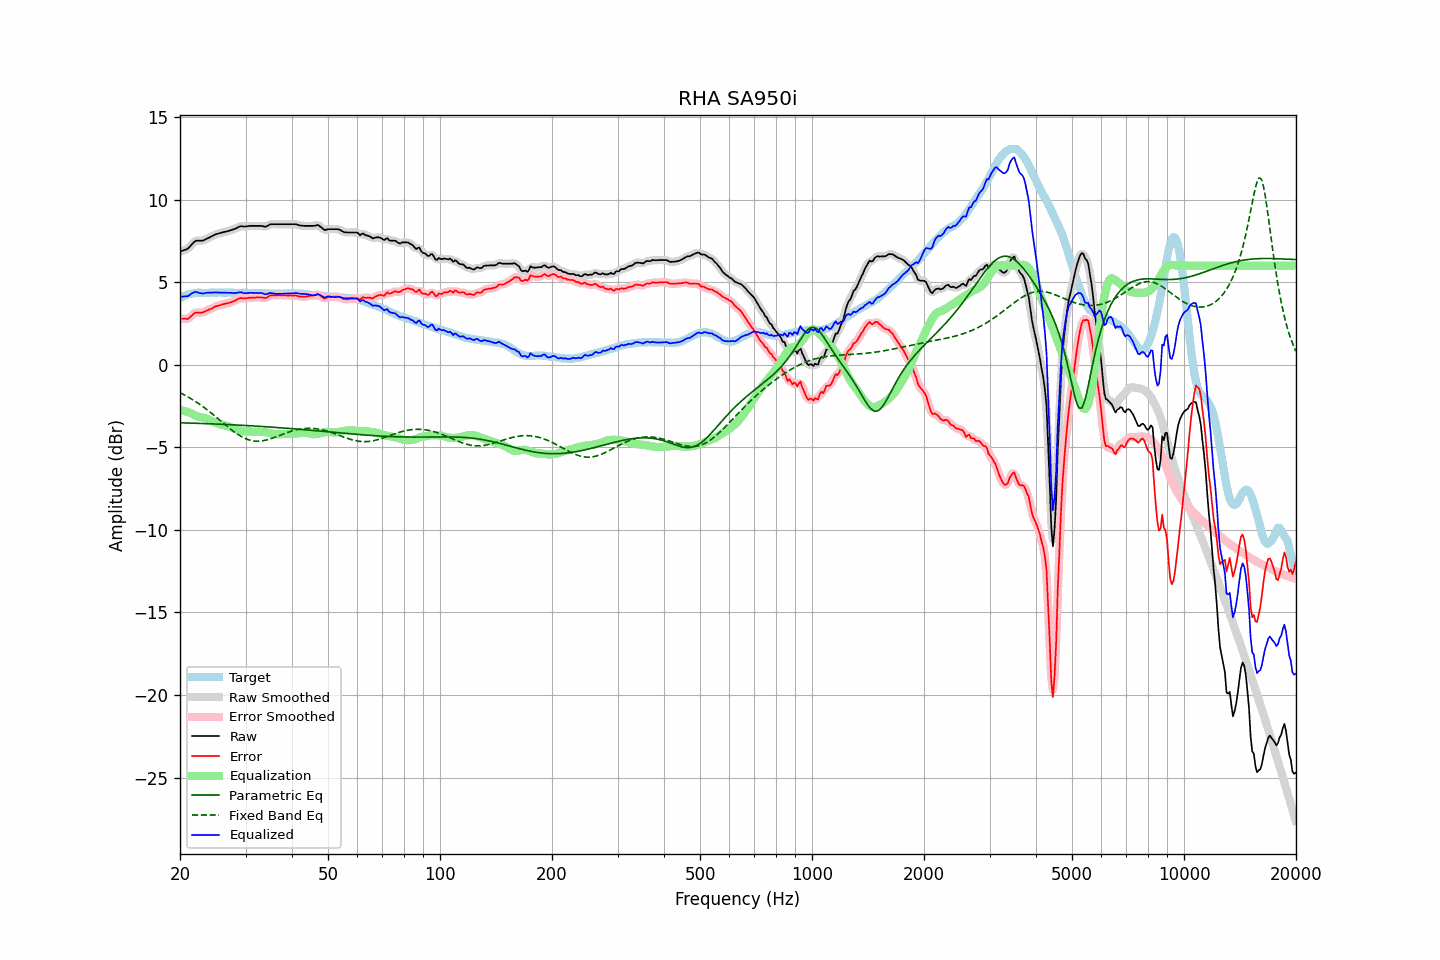

Values plotted in this chart, from the file beside it:
frequency, raw, error, smoothed, error_smoothed, equalization, parametric_eq, fixed_band_eq, equalized_raw, equalized_smoothed, target
20.00, 6.84, 2.80, 6.84, 2.81, -2.73, -3.52, -1.69, 4.11, 4.11, 4.04
20.20, 6.88, 2.79, 6.87, 2.78, -2.76, -3.52, -1.74, 4.12, 4.11, 4.09
20.40, 6.92, 2.78, 6.90, 2.77, -2.79, -3.52, -1.79, 4.13, 4.12, 4.14
20.61, 6.95, 2.79, 6.95, 2.77, -2.82, -3.52, -1.84, 4.14, 4.13, 4.17
20.81, 6.99, 2.77, 6.99, 2.77, -2.85, -3.53, -1.90, 4.14, 4.14, 4.22
21.02, 7.04, 2.78, 7.05, 2.80, -2.88, -3.53, -1.95, 4.16, 4.17, 4.26
21.23, 7.14, 2.86, 7.13, 2.86, -2.91, -3.53, -2.01, 4.22, 4.22, 4.28
21.44, 7.25, 2.95, 7.24, 2.94, -2.95, -3.54, -2.07, 4.30, 4.29, 4.30
21.66, 7.34, 3.03, 7.35, 3.04, -3.00, -3.54, -2.12, 4.34, 4.35, 4.32
21.87, 7.45, 3.12, 7.44, 3.11, -3.05, -3.54, -2.19, 4.40, 4.39, 4.33
22.09, 7.51, 3.16, 7.49, 3.15, -3.09, -3.55, -2.25, 4.41, 4.40, 4.35
22.31, 7.51, 3.15, 7.51, 3.16, -3.13, -3.55, -2.31, 4.37, 4.38, 4.36
22.54, 7.51, 3.15, 7.51, 3.15, -3.16, -3.55, -2.38, 4.34, 4.35, 4.36
22.76, 7.51, 3.15, 7.50, 3.15, -3.18, -3.56, -2.45, 4.32, 4.32, 4.35
22.99, 7.51, 3.16, 7.52, 3.17, -3.20, -3.56, -2.52, 4.30, 4.32, 4.34
23.22, 7.55, 3.20, 7.55, 3.20, -3.22, -3.56, -2.59, 4.32, 4.33, 4.34
23.45, 7.60, 3.25, 7.59, 3.25, -3.25, -3.57, -2.66, 4.35, 4.34, 4.34
23.69, 7.64, 3.29, 7.64, 3.29, -3.29, -3.57, -2.74, 4.36, 4.36, 4.35
23.92, 7.69, 3.33, 7.69, 3.33, -3.33, -3.58, -2.81, 4.36, 4.36, 4.35
24.16, 7.74, 3.37, 7.74, 3.37, -3.38, -3.58, -2.89, 4.36, 4.36, 4.36
24.40, 7.79, 3.41, 7.79, 3.42, -3.42, -3.58, -2.97, 4.36, 4.36, 4.37
24.65, 7.84, 3.47, 7.84, 3.47, -3.47, -3.59, -3.05, 4.37, 4.37, 4.36
24.89, 7.89, 3.52, 7.88, 3.52, -3.51, -3.59, -3.13, 4.38, 4.37, 4.36
25.14, 7.92, 3.56, 7.92, 3.55, -3.54, -3.60, -3.21, 4.37, 4.37, 4.36
25.39, 7.95, 3.58, 7.95, 3.58, -3.58, -3.60, -3.29, 4.37, 4.37, 4.37
25.65, 7.98, 3.61, 7.97, 3.61, -3.61, -3.60, -3.38, 4.37, 4.36, 4.37
25.91, 8.00, 3.64, 8.00, 3.64, -3.64, -3.61, -3.46, 4.36, 4.36, 4.36
26.16, 8.03, 3.67, 8.02, 3.66, -3.66, -3.61, -3.54, 4.37, 4.36, 4.36
26.43, 8.05, 3.69, 8.04, 3.69, -3.68, -3.62, -3.62, 4.36, 4.36, 4.36
26.69, 8.07, 3.71, 8.07, 3.71, -3.71, -3.62, -3.70, 4.36, 4.36, 4.36
26.96, 8.10, 3.73, 8.09, 3.73, -3.73, -3.63, -3.78, 4.36, 4.36, 4.37
27.23, 8.13, 3.76, 8.12, 3.76, -3.77, -3.63, -3.86, 4.36, 4.36, 4.37
27.50, 8.16, 3.79, 8.15, 3.79, -3.80, -3.64, -3.94, 4.35, 4.35, 4.37
27.77, 8.19, 3.83, 8.18, 3.83, -3.84, -3.64, -4.01, 4.34, 4.34, 4.35
28.05, 8.22, 3.86, 8.22, 3.87, -3.88, -3.65, -4.09, 4.33, 4.34, 4.35
28.33, 8.27, 3.92, 8.27, 3.92, -3.92, -3.65, -4.15, 4.35, 4.35, 4.34
28.62, 8.31, 3.97, 8.32, 3.97, -3.95, -3.66, -4.22, 4.36, 4.36, 4.34
28.90, 8.37, 4.01, 8.36, 4.01, -3.98, -3.66, -4.28, 4.38, 4.38, 4.35
29.19, 8.39, 4.05, 8.38, 4.03, -4.00, -3.67, -4.34, 4.38, 4.37, 4.34
29.48, 8.38, 4.02, 8.38, 4.03, -4.02, -3.67, -4.39, 4.35, 4.36, 4.36
29.78, 8.37, 4.02, 8.37, 4.02, -4.03, -3.68, -4.44, 4.33, 4.34, 4.35
30.08, 8.37, 4.01, 8.37, 4.02, -4.04, -3.68, -4.48, 4.32, 4.33, 4.36
30.38, 8.39, 4.04, 8.38, 4.03, -4.05, -3.69, -4.52, 4.34, 4.34, 4.35
30.68, 8.40, 4.05, 8.39, 4.05, -4.05, -3.69, -4.55, 4.35, 4.35, 4.35
30.99, 8.41, 4.06, 8.40, 4.06, -4.05, -3.70, -4.58, 4.35, 4.35, 4.34
31.30, 8.41, 4.06, 8.41, 4.06, -4.06, -3.70, -4.60, 4.35, 4.35, 4.34
31.61, 8.41, 4.06, 8.41, 4.07, -4.06, -3.71, -4.62, 4.34, 4.34, 4.34
31.93, 8.41, 4.07, 8.41, 4.07, -4.07, -3.72, -4.63, 4.34, 4.34, 4.34
32.24, 8.41, 4.08, 8.41, 4.07, -4.06, -3.72, -4.63, 4.34, 4.34, 4.33
32.57, 8.41, 4.07, 8.41, 4.07, -4.06, -3.73, -4.63, 4.35, 4.35, 4.34
32.89, 8.41, 4.07, 8.40, 4.07, -4.06, -3.73, -4.63, 4.35, 4.35, 4.34
33.22, 8.40, 4.07, 8.39, 4.06, -4.06, -3.74, -4.61, 4.33, 4.33, 4.32
33.55, 8.38, 4.05, 8.37, 4.05, -4.07, -3.75, -4.60, 4.30, 4.30, 4.32
33.89, 8.36, 4.04, 8.37, 4.05, -4.09, -3.75, -4.58, 4.27, 4.28, 4.31
34.23, 8.39, 4.07, 8.39, 4.08, -4.11, -3.76, -4.55, 4.28, 4.29, 4.32
34.57, 8.44, 4.13, 8.44, 4.13, -4.13, -3.77, -4.53, 4.31, 4.31, 4.31
34.92, 8.49, 4.19, 8.48, 4.17, -4.15, -3.77, -4.50, 4.35, 4.33, 4.31
35.27, 8.51, 4.20, 8.50, 4.20, -4.17, -3.78, -4.46, 4.34, 4.33, 4.30
35.62, 8.51, 4.20, 8.51, 4.21, -4.19, -3.79, -4.43, 4.32, 4.32, 4.30
35.97, 8.51, 4.21, 8.51, 4.20, -4.20, -3.79, -4.39, 4.30, 4.30, 4.30
... 635 more rows
